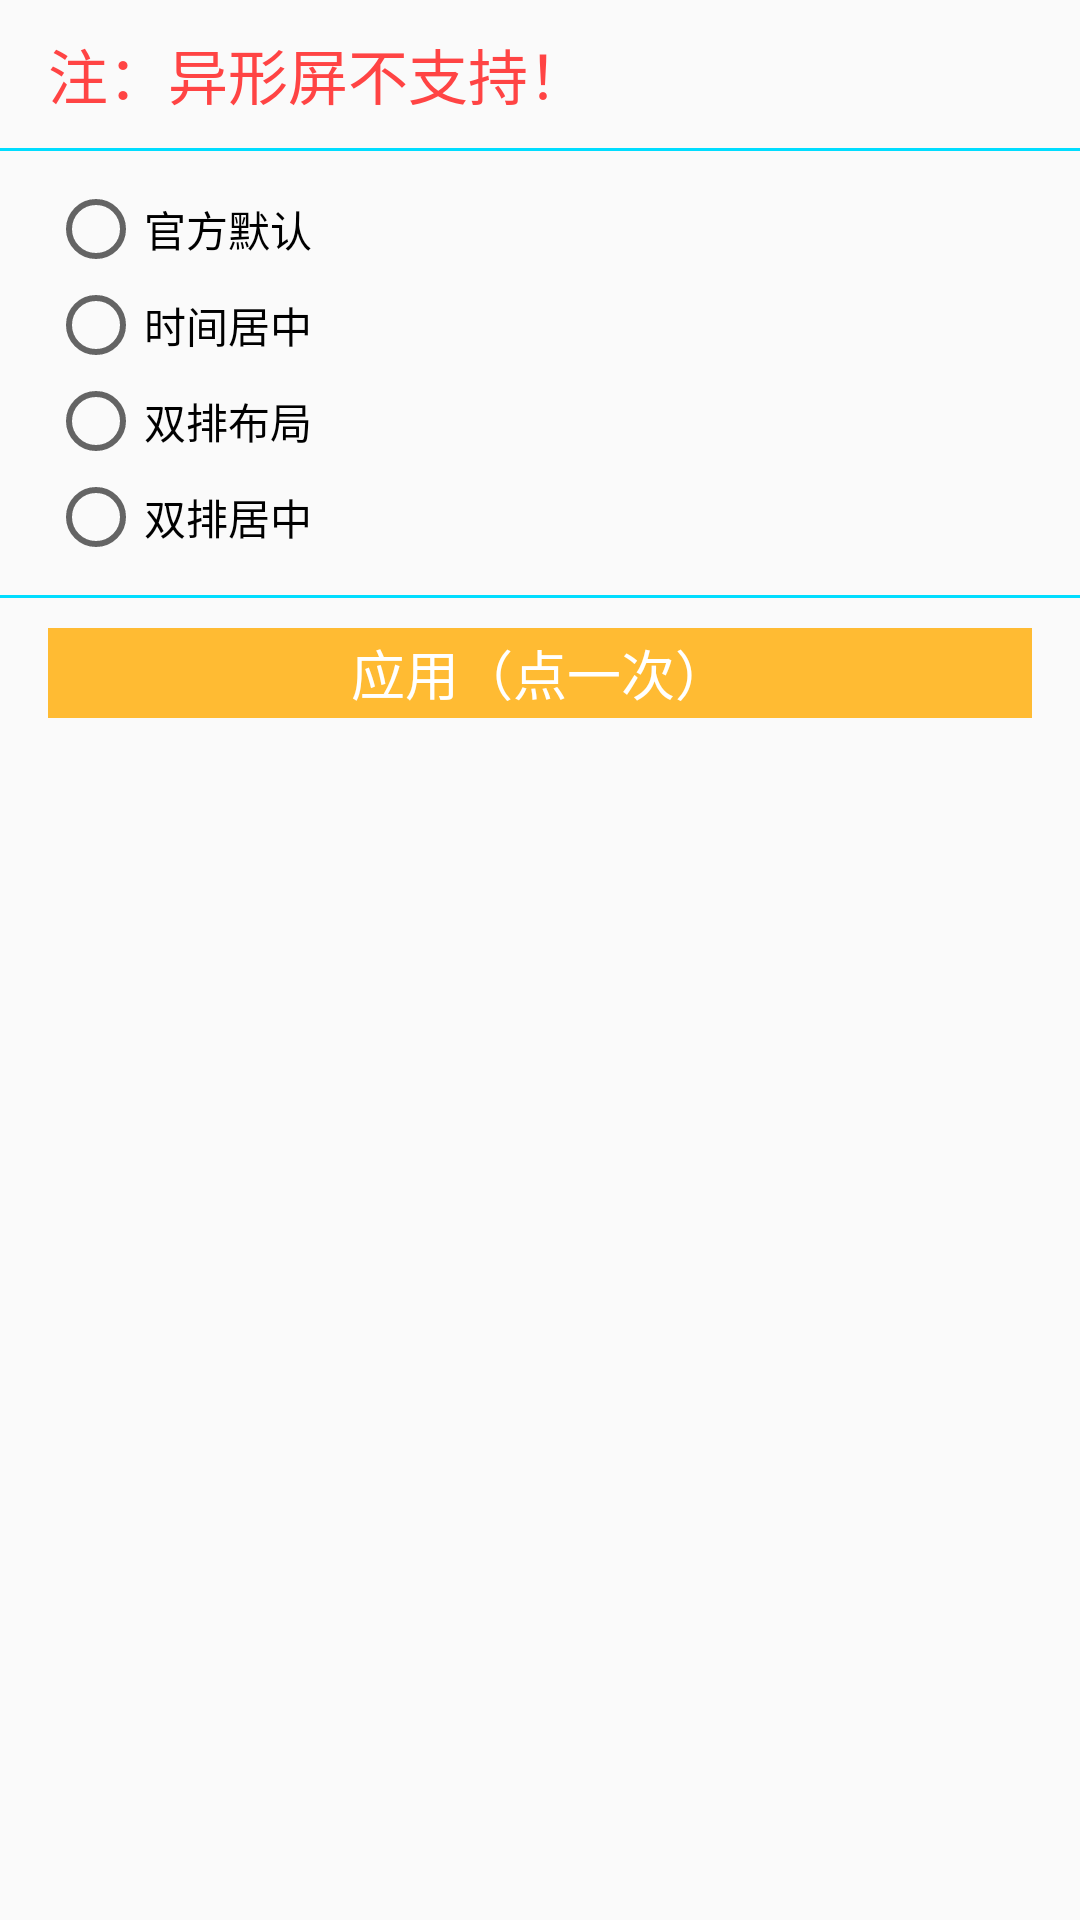

Write the Android layout XML for this screen, with the resource values it uses.
<!-- AndroidManifest.xml: application theme AppTheme -->
<!-- res/layout/activity_layout.xml -->
<?xml version="1.0" encoding="utf-8"?>
<android.support.constraint.ConstraintLayout xmlns:android="http://schemas.android.com/apk/res/android"
    xmlns:app="http://schemas.android.com/apk/res-auto"
    xmlns:tools="http://schemas.android.com/tools"
    android:layout_width="match_parent"
    android:layout_height="match_parent"
    tools:context=".LayoutActivity">

    <LinearLayout
        android:layout_width="match_parent"
        android:layout_height="wrap_content"
        android:orientation="vertical">

        <LinearLayout
            android:layout_width="match_parent"
            android:layout_height="match_parent"
            android:layout_marginBottom="10dp"
            android:layout_marginEnd="16dp"
            android:layout_marginStart="16dp"
            android:layout_marginTop="10dp"
            android:orientation="horizontal"
            app:layout_constraintBottom_toBottomOf="parent"
            app:layout_constraintEnd_toEndOf="parent"
            app:layout_constraintStart_toStartOf="parent"
            app:layout_constraintTop_toTopOf="parent">

            <TextView
                android:layout_width="match_parent"
                android:layout_height="wrap_content"
                android:layout_weight="1"
                android:text="注：异形屏不支持！"
                android:textColor="@android:color/holo_red_light"
                android:textSize="20sp" />
        </LinearLayout>
        <View
            android:id="@+id/view0"
            android:layout_width="match_parent"
            android:layout_height="1dp"
            android:layout_weight="1"
            android:background="@android:color/holo_blue_bright" />

        <LinearLayout
            android:layout_width="match_parent"
            android:layout_height="match_parent"
            android:layout_marginBottom="10dp"
            android:layout_marginEnd="16dp"
            android:layout_marginStart="16dp"
            android:layout_marginTop="10dp"
            android:orientation="horizontal"
            app:layout_constraintBottom_toBottomOf="parent"
            app:layout_constraintEnd_toEndOf="parent"
            app:layout_constraintStart_toStartOf="parent"
            app:layout_constraintTop_toTopOf="parent">
            <RadioGroup
                android:id="@+id/time_layout"
                android:layout_width="match_parent"
                android:layout_height="wrap_content">
                <RadioButton
                    android:id="@+id/time_layout_0"
                    android:layout_width="wrap_content"
                    android:layout_height="match_parent"
                    android:text="官方默认" />
                <RadioButton
                    android:id="@+id/time_layout_1"
                    android:layout_width="wrap_content"
                    android:layout_height="match_parent"
                    android:text="时间居中" />
                <RadioButton
                    android:id="@+id/time_layout_2"
                    android:layout_width="wrap_content"
                    android:layout_height="match_parent"
                    android:text="双排布局" />
                <RadioButton
                    android:id="@+id/time_layout_3"
                    android:layout_width="wrap_content"
                    android:layout_height="match_parent"
                    android:text="双排居中" />
            </RadioGroup>
        </LinearLayout>
        <View
            android:layout_width="match_parent"
            android:layout_height="1dp"
            android:layout_weight="1"
            android:background="@android:color/holo_blue_bright" />

        <LinearLayout
            android:layout_width="match_parent"
            android:layout_height="match_parent"
            android:layout_marginBottom="10dp"
            android:layout_marginEnd="16dp"
            android:layout_marginStart="16dp"
            android:layout_marginTop="10dp"
            android:orientation="horizontal"
            app:layout_constraintBottom_toBottomOf="parent"
            app:layout_constraintEnd_toEndOf="parent"
            app:layout_constraintStart_toStartOf="parent"
            app:layout_constraintTop_toTopOf="parent">

            <Button
                android:id="@+id/time_confirm"
                android:layout_width="300dp"
                android:layout_height="30dp"
                android:layout_gravity="center"
                android:layout_weight="4"
                android:background="@android:color/holo_orange_light"
                android:text="应用（点一次）"
                android:textAlignment="center"
                android:textColor="@android:color/white"
                android:textSize="18sp" />
        </LinearLayout>

        
    </LinearLayout>
</android.support.constraint.ConstraintLayout>
<!-- resources referenced by this layout -->
<resources>
  <style name="AppTheme" parent="Theme.AppCompat.Light.DarkActionBar">
          
          <item name="colorPrimary">@color/colorPrimary</item>
          <item name="colorPrimaryDark">@color/colorPrimaryDark</item>
          <item name="colorAccent">@color/colorAccent</item>
      </style>
  <color name="colorPrimary">#3f51b5</color>
  <color name="colorPrimaryDark">#303F9F</color>
  <color name="colorAccent">#FF4081</color>
</resources>
